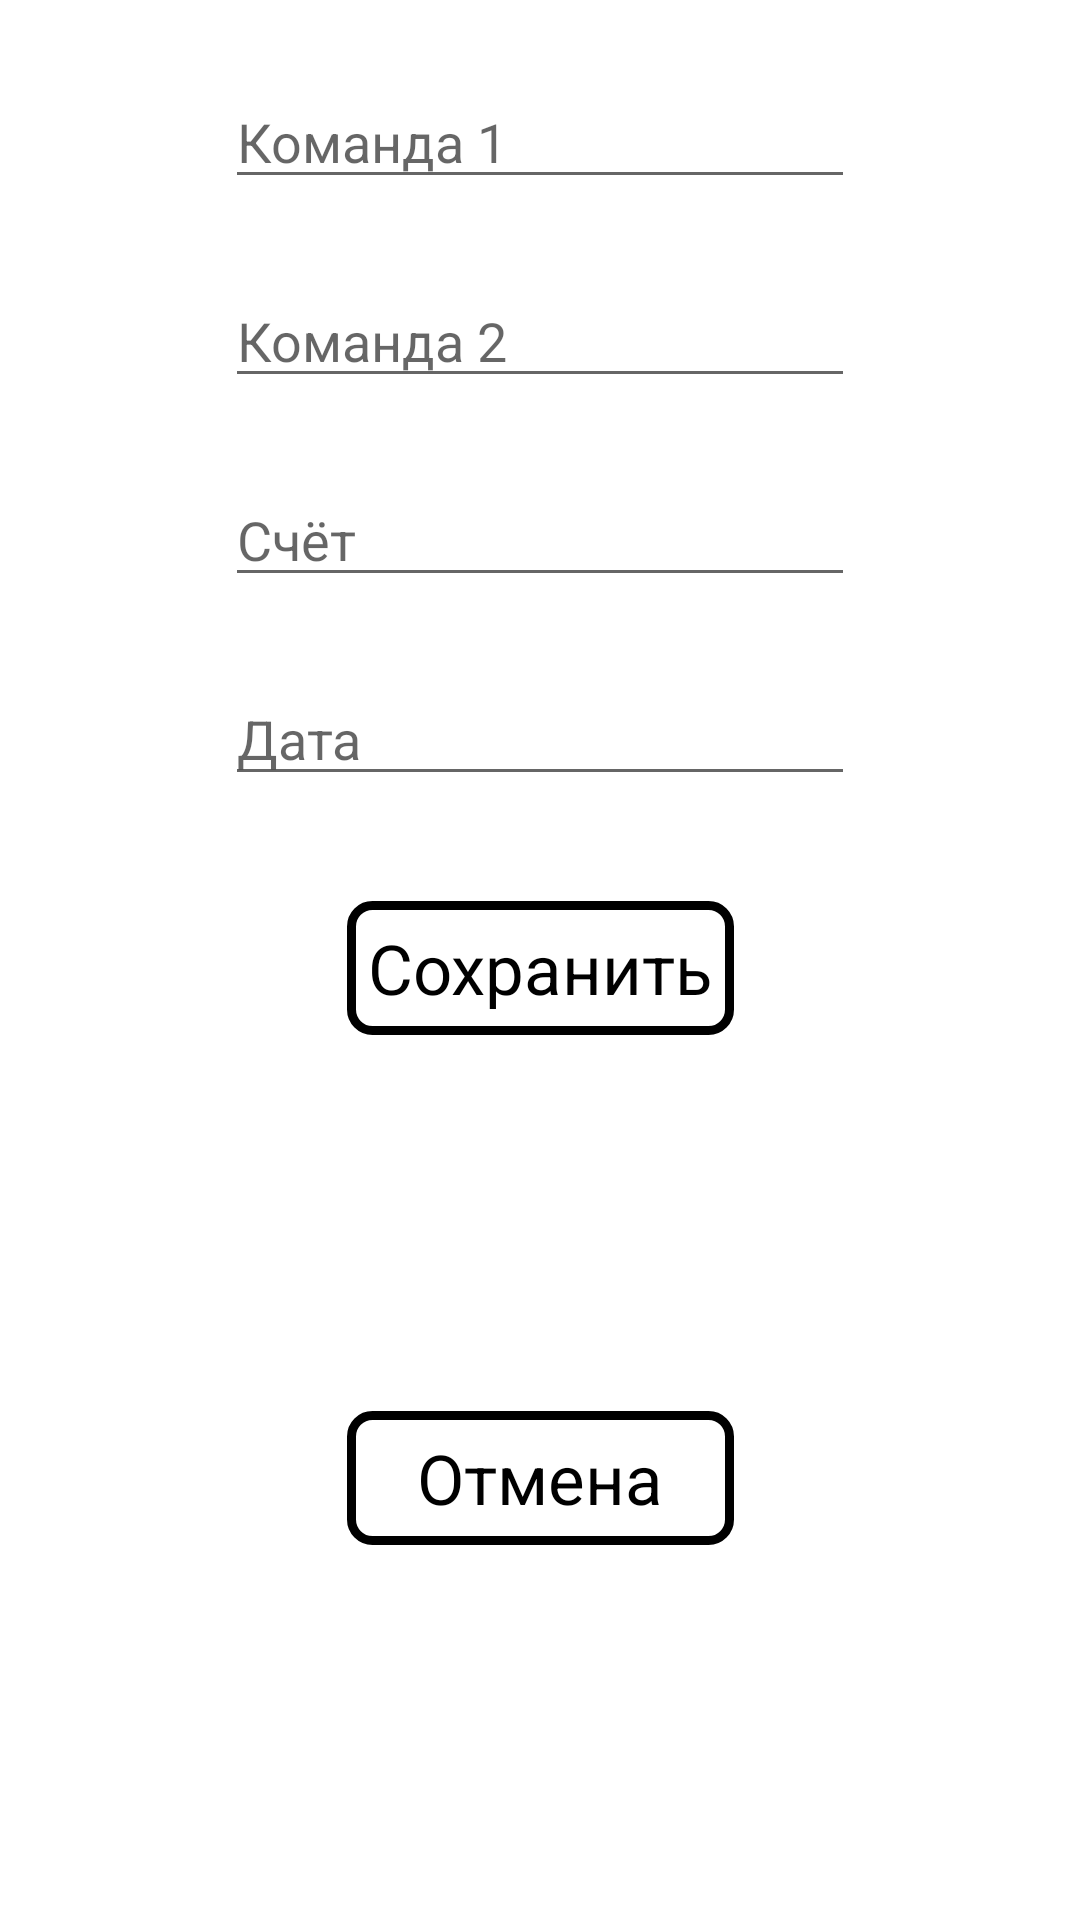

Layout XML and referenced resources for this Android screen:
<!-- AndroidManifest.xml: application theme Theme.SportSQL -->
<!-- res/layout/dialog.xml -->
<?xml version="1.0" encoding="utf-8"?>
<androidx.constraintlayout.widget.ConstraintLayout
    xmlns:android="http://schemas.android.com/apk/res/android"
    xmlns:app="http://schemas.android.com/apk/res-auto"
    xmlns:tools="http://schemas.android.com/tools"
    android:layout_width="match_parent"
    android:layout_height="match_parent">

    <EditText
        android:id="@+id/et_team1"
        android:layout_width="wrap_content"
        android:layout_height="wrap_content"
        android:layout_marginStart="25dp"
        android:layout_marginTop="25dp"
        android:layout_marginEnd="25dp"
        android:ems="10"
        android:inputType="text"
        android:hint="Команда 1"
        app:layout_constraintEnd_toEndOf="parent"
        app:layout_constraintStart_toStartOf="parent"
        app:layout_constraintTop_toTopOf="parent" />

    <EditText
        android:id="@+id/et_team2"
        android:layout_width="wrap_content"
        android:layout_height="wrap_content"
        android:layout_marginTop="25dp"
        android:ems="10"
        android:inputType="text"
        android:hint="Команда 2"
        app:layout_constraintEnd_toEndOf="@+id/et_team1"
        app:layout_constraintStart_toStartOf="@+id/et_team1"
        app:layout_constraintTop_toBottomOf="@+id/et_team1" />

    <EditText
        android:id="@+id/et_score"
        android:layout_width="wrap_content"
        android:layout_height="wrap_content"
        android:layout_marginTop="25dp"
        android:ems="10"
        android:inputType="text"
        android:hint="Счёт"
        app:layout_constraintEnd_toEndOf="@+id/et_team1"
        app:layout_constraintStart_toStartOf="@+id/et_team1"
        app:layout_constraintTop_toBottomOf="@+id/et_team2" />

    <EditText
        android:id="@+id/et_date"
        android:layout_width="wrap_content"
        android:layout_height="wrap_content"
        android:layout_marginTop="25dp"
        android:ems="10"
        android:inputType="date"
        android:hint="Дата"
        app:layout_constraintEnd_toEndOf="@+id/et_team1"
        app:layout_constraintStart_toStartOf="@+id/et_team1"
        app:layout_constraintTop_toBottomOf="@+id/et_score" />


    <TextView
        android:id="@+id/tv_save"
        android:layout_width="wrap_content"
        android:layout_height="wrap_content"
        android:layout_marginTop="35dp"
        android:text="Сохранить"
        android:textColor="@color/black"
        android:background="@drawable/cell"
        android:padding="7dp"
        android:textSize="23sp"
        android:onClick="onClickSave"
        android:gravity="center"
        app:layout_constraintEnd_toEndOf="@+id/et_date"
        app:layout_constraintStart_toStartOf="@+id/et_date"
        app:layout_constraintTop_toBottomOf="@+id/et_date" />

    <TextView
        android:id="@+id/tv_cancel"
        android:layout_width="0dp"
        android:layout_height="wrap_content"
        android:layout_marginTop="35dp"
        android:layout_marginBottom="35dp"
        android:text="Отмена"
        android:textColor="@color/black"
        android:background="@drawable/cell"
        android:padding="7dp"
        android:textSize="23sp"
        android:onClick="onClickCancel"
        android:gravity="center"
        app:layout_constraintBottom_toBottomOf="parent"
        app:layout_constraintEnd_toEndOf="@+id/tv_save"
        app:layout_constraintStart_toStartOf="@+id/tv_save"
        app:layout_constraintTop_toBottomOf="@+id/tv_save" />
</androidx.constraintlayout.widget.ConstraintLayout>
<!-- resources referenced by this layout -->
<resources>
  <!-- drawable cell (drawable) -->
  <?xml version="1.0" encoding="utf-8"?>
  <shape xmlns:android="http://schemas.android.com/apk/res/android">
  <stroke android:color="@color/black" android:width="3dp"/>
      <corners android:radius="7dp"/>
  </shape>
  <style name="Theme.SportSQL" parent="Theme.MaterialComponents.DayNight.NoActionBar">
          
          <item name="colorPrimary">@color/purple_500</item>
          <item name="colorPrimaryVariant">@color/purple_700</item>
          <item name="colorOnPrimary">@color/white</item>
          
          <item name="colorSecondary">@color/teal_200</item>
          <item name="colorSecondaryVariant">@color/teal_700</item>
          <item name="colorOnSecondary">@color/black</item>
          
          <item name="android:statusBarColor" tools:targetApi="l">?attr/colorPrimaryVariant</item>
          
          <item name="android:windowFullscreen">true</item>
      </style>
  <!-- not gathered from this repository: default colours our renderer supplied (Android Studio template values) -->
  <color name="purple_500">#FF6200EE</color>
  <color name="purple_700">#FF3700B3</color>
  <color name="teal_200">#FF03DAC5</color>
  <color name="teal_700">#FF018786</color>
  <color name="black">#FF000000</color>
  <color name="white">#FFFFFFFF</color>
</resources>
